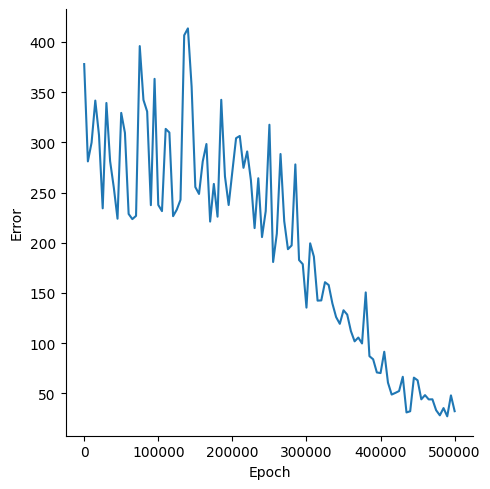

Source data for this figure (header and first rows):
, Epoch, Error
0, 0, 377.9
1, 5000, 281
2, 10000, 299.7
3, 15000, 341.5
4, 20000, 307.1
5, 25000, 234.3
6, 30000, 339.1
7, 35000, 281.2
8, 40000, 254.9
9, 45000, 223.9
10, 50000, 329.3
11, 55000, 309.4
12, 60000, 228.7
13, 65000, 223.5
14, 70000, 226.8
15, 75000, 395.8
16, 80000, 342.2
17, 85000, 330.6
18, 90000, 237.4
19, 95000, 363.2
20, 100000, 237.6
21, 105000, 231.5
22, 110000, 313.4
23, 115000, 309.7
24, 120000, 226.5
25, 125000, 233
26, 130000, 242.8
27, 135000, 406.5
28, 140000, 413.4
29, 145000, 355.4
30, 150000, 255.5
31, 155000, 248.6
32, 160000, 280.9
33, 165000, 298.3
34, 170000, 221.1
35, 175000, 258.6
36, 180000, 225.9
37, 185000, 342.3
38, 190000, 266.1
39, 195000, 237.6
40, 200000, 271.1
41, 205000, 304.1
42, 210000, 306.3
43, 215000, 274.6
44, 220000, 290.9
45, 225000, 262.4
46, 230000, 214.6
47, 235000, 264.2
48, 240000, 205.7
49, 245000, 231.4
50, 250000, 317.5
51, 255000, 180.8
52, 260000, 209.1
53, 265000, 288.4
54, 270000, 221.5
55, 275000, 193.6
56, 280000, 197.3
57, 285000, 278
58, 290000, 182.8
59, 295000, 178.7
... 41 more rows
